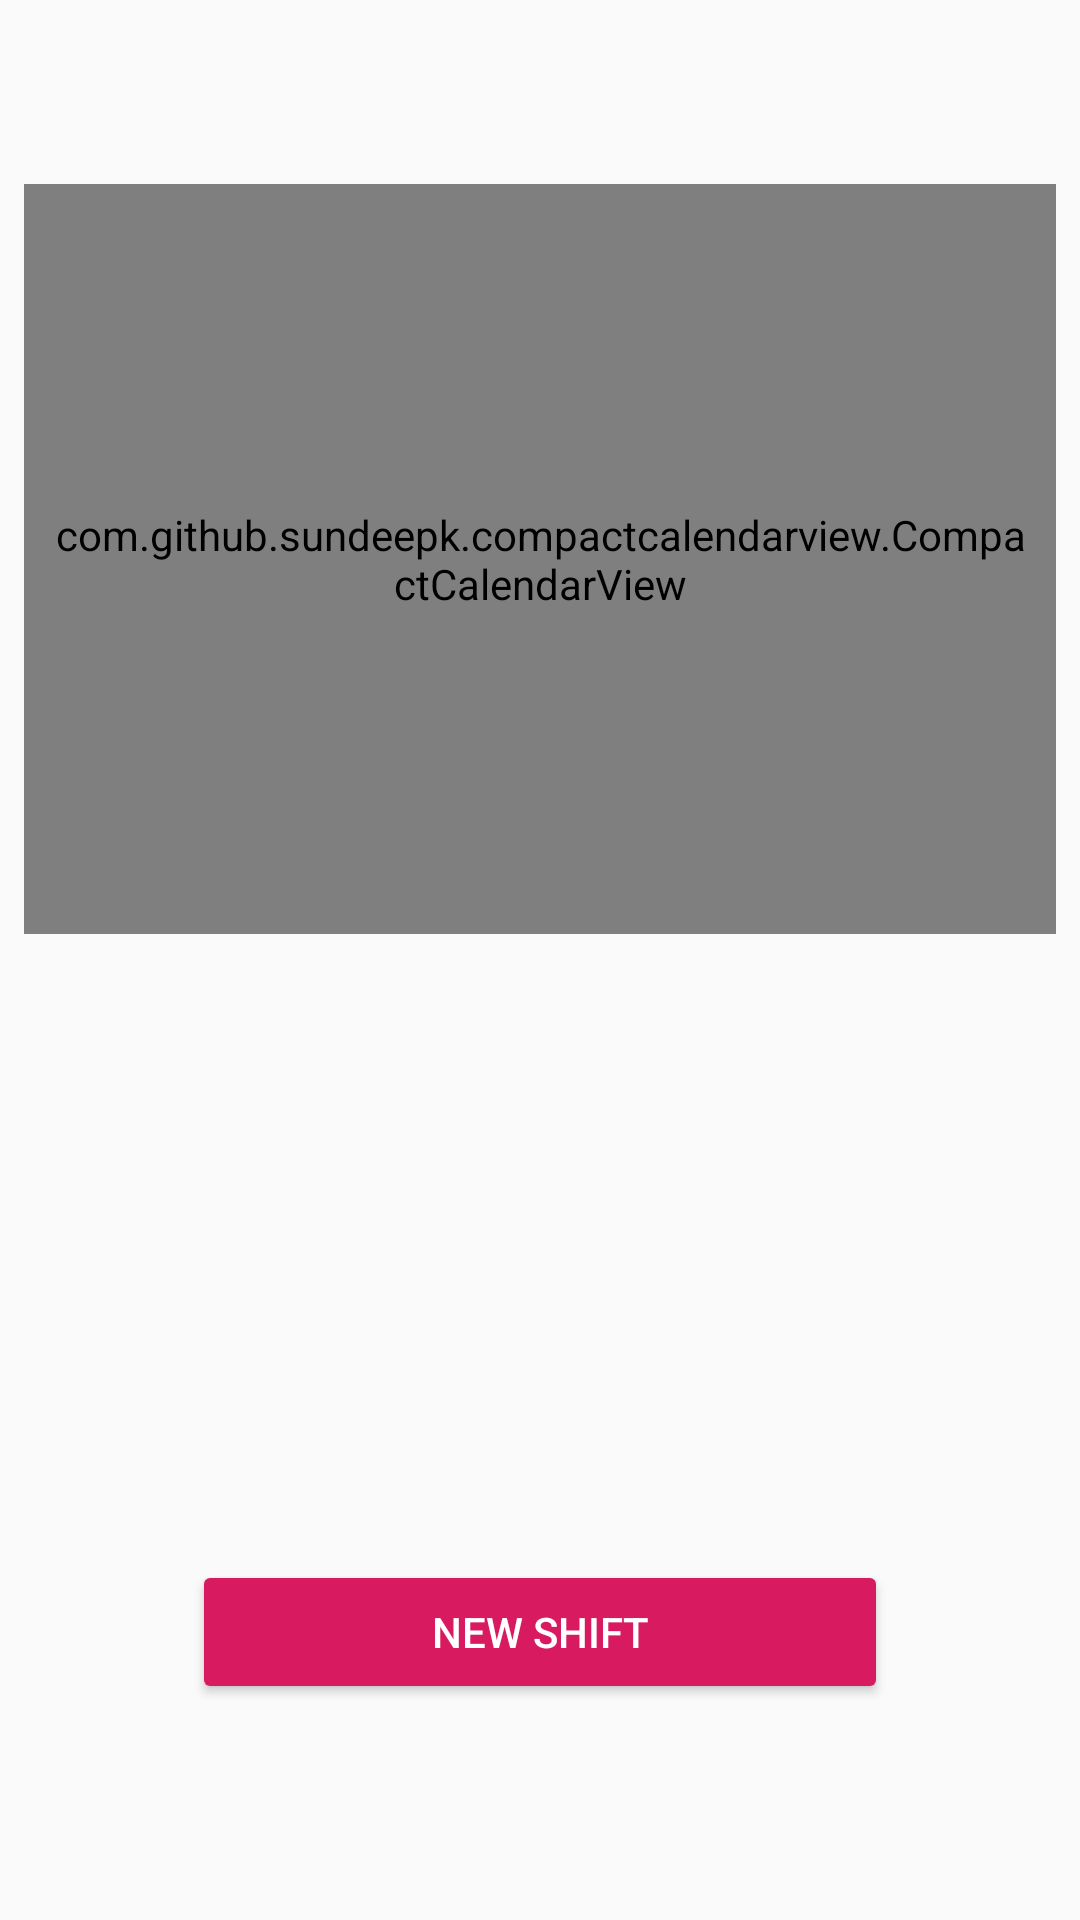

This screen was rendered from an Android layout file. Write that file and the resources it references.
<!-- AndroidManifest.xml: application theme AppTheme -->
<!-- res/layout/fragment_home.xml -->
<?xml version="1.0" encoding="utf-8"?>
<androidx.constraintlayout.widget.ConstraintLayout xmlns:android="http://schemas.android.com/apk/res/android"
    xmlns:app="http://schemas.android.com/apk/res-auto"
    xmlns:tools="http://schemas.android.com/tools"
    android:layout_width="match_parent"
    android:layout_height="match_parent">

    <TextView
        android:id="@+id/textViewCalendarSelectedMonth"
        android:layout_width="wrap_content"
        android:layout_height="wrap_content"
        android:layout_marginTop="16dp"
        android:textAppearance="@style/TextAppearance.AppCompat.Large"
        app:layout_constraintEnd_toEndOf="parent"
        app:layout_constraintStart_toStartOf="parent"
        app:layout_constraintTop_toTopOf="parent"
        tools:text="DATO" />


    <com.github.sundeepk.compactcalendarview.CompactCalendarView
        android:id="@+id/compactCalendarView"
        android:layout_width="0dp"
        android:layout_height="250dp"
        android:layout_marginStart="8dp"
        android:layout_marginTop="16dp"
        android:layout_marginEnd="8dp"
        android:paddingLeft="10dp"
        android:paddingRight="10dp"
        app:compactCalendarBackgroundColor="?attr/appBackgroundColor"
        app:compactCalendarCurrentDayBackgroundColor="?attr/appBackgroundColor"
        app:compactCalendarCurrentDayTextColor="@color/colorAccent"
        app:compactCalendarCurrentSelectedDayBackgroundColor="@color/colorAccent"
        app:compactCalendarCurrentSelectedDayTextColor="?attr/appBackgroundColor"
        app:compactCalendarMultiEventIndicatorColor="?attr/textColor"
        app:compactCalendarTargetHeight="250dp"
        app:compactCalendarTextColor="?attr/textColor"
        app:compactCalendarTextSize="12sp"
        app:layout_constraintEnd_toEndOf="parent"
        app:layout_constraintStart_toStartOf="parent"
        app:layout_constraintTop_toBottomOf="@+id/textViewCalendarSelectedMonth" />

    <TextView
        android:id="@+id/text_home"
        android:layout_width="match_parent"
        android:layout_height="wrap_content"
        android:layout_marginStart="8dp"
        android:layout_marginTop="8dp"
        android:layout_marginEnd="8dp"
        android:textAlignment="center"
        android:textSize="20sp"
        android:visibility="gone"
        app:layout_constraintEnd_toEndOf="parent"
        app:layout_constraintStart_toStartOf="parent"
        app:layout_constraintTop_toTopOf="parent" />

    <Button
        android:id="@+id/buttonAddEvent"
        android:layout_width="match_parent"
        android:layout_height="wrap_content"
        android:layout_marginStart="64dp"
        android:layout_marginEnd="64dp"
        android:layout_marginBottom="72dp"
        android:backgroundTint="@color/colorAccent"
        android:text="@string/new_shift"
        android:textColor="#FFFFFF"
        app:layout_constraintBottom_toBottomOf="parent"
        app:layout_constraintEnd_toEndOf="parent"
        app:layout_constraintStart_toStartOf="parent" />

    <ListView
        android:id="@+id/listViewEventList"
        android:layout_width="0dp"
        android:layout_height="0dp"
        android:layout_marginTop="8dp"
        android:layout_marginBottom="8dp"
        android:fadeScrollbars="false"
        android:isScrollContainer="true"
        android:scrollbarAlwaysDrawVerticalTrack="true"
        android:scrollbarThumbVertical="@color/colorAccentTransparent"
        app:layout_constraintBottom_toTopOf="@+id/buttonAddEvent"
        app:layout_constraintEnd_toEndOf="@+id/compactCalendarView"
        app:layout_constraintStart_toStartOf="@+id/compactCalendarView"
        app:layout_constraintTop_toBottomOf="@+id/compactCalendarView" />

</androidx.constraintlayout.widget.ConstraintLayout>
<!-- resources referenced by this layout -->
<resources>
  <color name="colorAccent">#D81B60</color>
  <color name="colorAccentTransparent">#D81B60</color>
  <string name="new_shift">New shift</string>
  <style name="AppTheme" parent="Theme.AppCompat.Light.DarkActionBar">
          
          <item name="android:windowBackground">@color/appBackgroundColor</item>
          <item name="colorPrimary">@color/colorPrimary</item>
          <item name="colorPrimaryDark">@color/colorPrimary</item>
          <item name="colorAccent">@color/colorAccent</item>
          <item name="colorAccentTransparent">@color/colorAccentTransparent</item>
          <item name="appBackgroundColor">@color/appBackgroundColor</item>
          <item name="textColor">@color/textColor</item>
      </style>
  <color name="appBackgroundColor">#FAFAFA</color>
  <color name="colorPrimary">#439B80</color>
  <color name="textColor">#000</color>
</resources>
